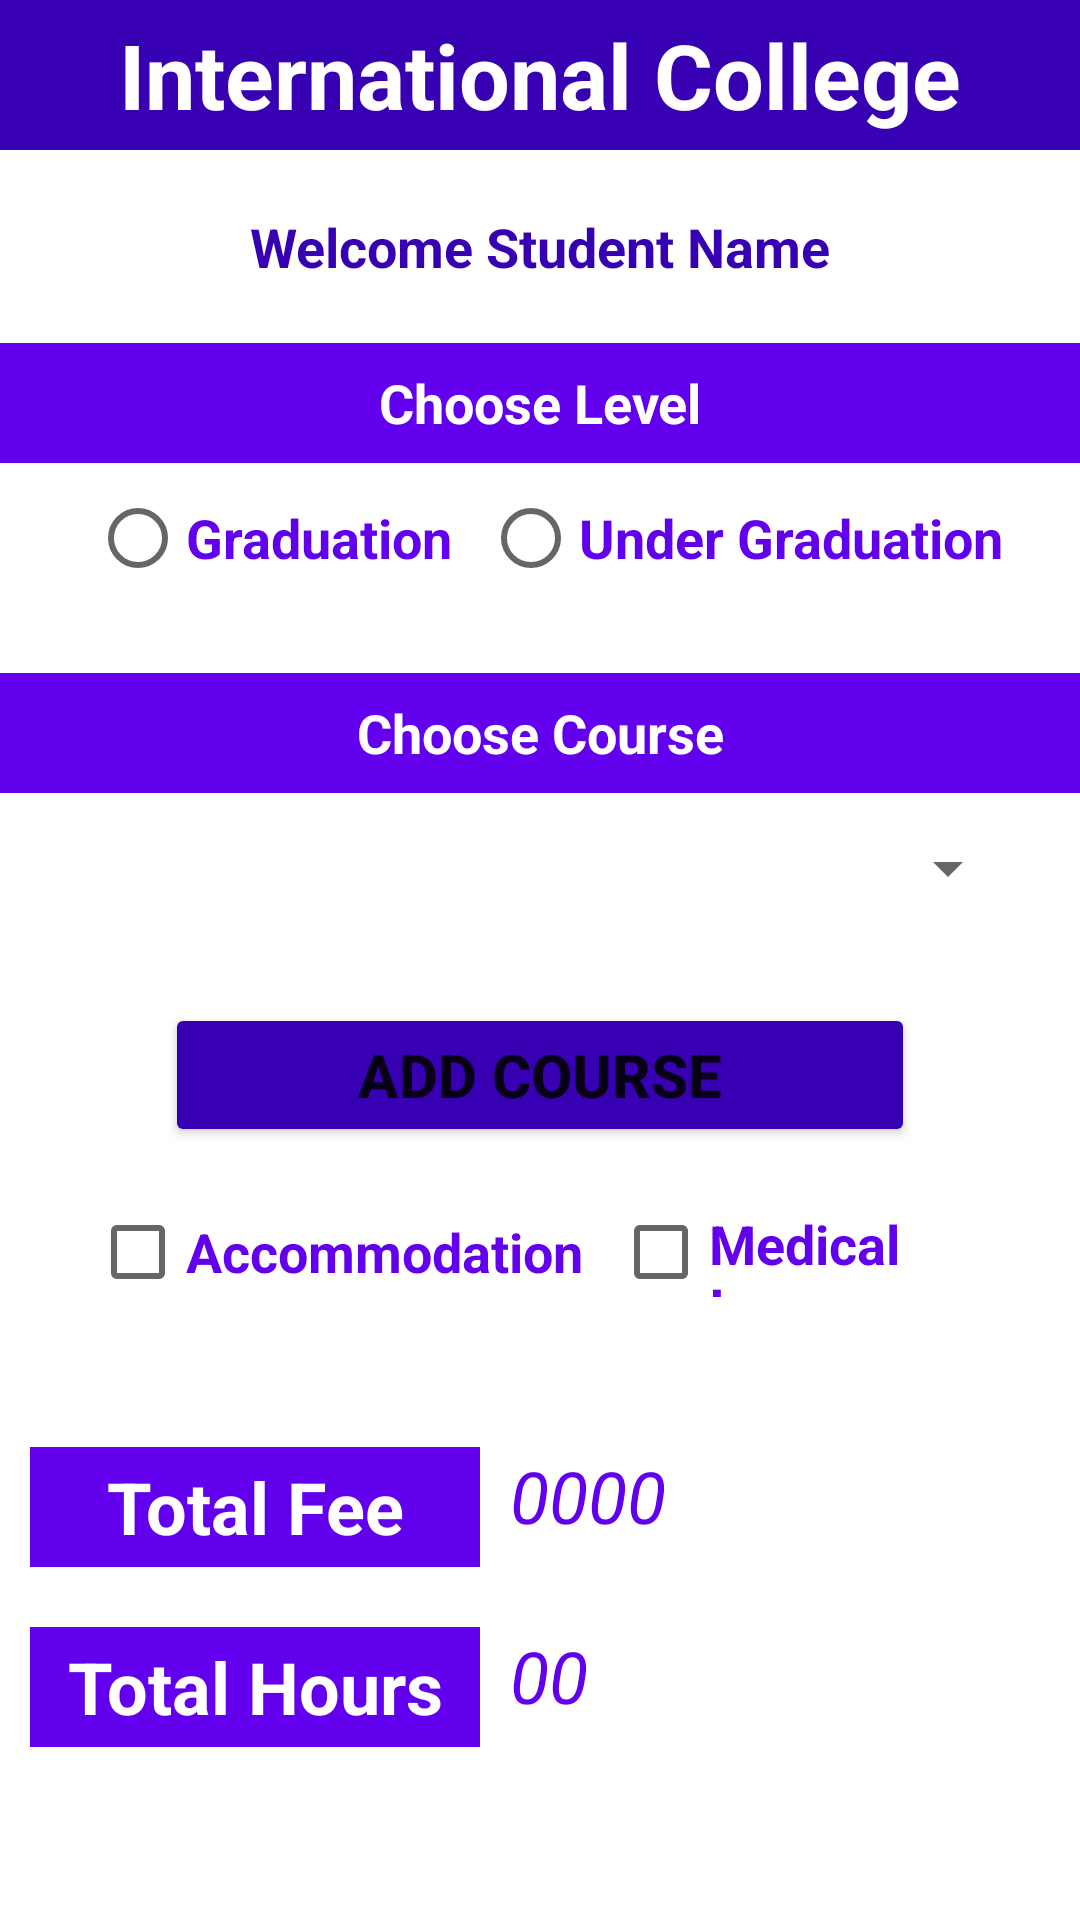

Produce the Android XML layout that renders to this screen, including the resource entries it uses.
<!-- AndroidManifest.xml: application theme Theme.InternationalCollege -->
<!-- res/layout/activity_main2.xml -->
<?xml version="1.0" encoding="utf-8"?>
<androidx.constraintlayout.widget.ConstraintLayout xmlns:android="http://schemas.android.com/apk/res/android"
    xmlns:app="http://schemas.android.com/apk/res-auto"
    xmlns:tools="http://schemas.android.com/tools"
    android:layout_width="match_parent"
    android:layout_height="match_parent"
    tools:context=".MainActivity2">

    <TextView
        android:id="@+id/textView3"
        android:layout_width="0dp"
        android:layout_height="50dp"
        android:background="@color/purple_700"
        android:gravity="center"
        android:text="@string/app_name"
        android:textColor="@color/white"
        android:textSize="30sp"
        android:textStyle="bold"
        app:layout_constraintEnd_toEndOf="parent"
        app:layout_constraintHorizontal_bias="0.0"
        app:layout_constraintStart_toStartOf="parent"
        app:layout_constraintTop_toTopOf="parent" />

    <TextView
        android:id="@+id/txtStudentName"
        android:layout_width="0dp"
        android:layout_height="wrap_content"
        android:layout_marginTop="20dp"
        android:gravity="center"
        android:text="@string/welcome"
        android:textColor="@color/purple_700"
        android:textSize="18sp"
        android:textStyle="bold"
        app:layout_constraintEnd_toEndOf="parent"
        app:layout_constraintStart_toStartOf="parent"
        app:layout_constraintTop_toBottomOf="@+id/textView3" />

    <TextView
        android:id="@+id/textView5"
        android:layout_width="0dp"
        android:layout_height="40dp"
        android:layout_marginTop="20dp"
        android:background="@color/purple_500"
        android:gravity="center"
        android:text="@string/chooselevel"
        android:textColor="@color/white"
        android:textSize="18sp"
        android:textStyle="bold"
        app:layout_constraintEnd_toEndOf="parent"
        app:layout_constraintHorizontal_bias="0.0"
        app:layout_constraintStart_toStartOf="parent"
        app:layout_constraintTop_toBottomOf="@+id/txtStudentName" />

    <TextView
        android:id="@+id/textView6"
        android:layout_width="0dp"
        android:layout_height="40dp"
        android:layout_marginTop="30dp"
        android:background="@color/purple_500"
        android:gravity="center"
        android:text="@string/chooseCourse"
        android:textColor="@color/white"
        android:textSize="18sp"
        android:textStyle="bold"
        app:layout_constraintEnd_toEndOf="parent"
        app:layout_constraintHorizontal_bias="1.0"
        app:layout_constraintStart_toStartOf="parent"
        app:layout_constraintTop_toBottomOf="@+id/radioGroup" />

    <RadioGroup
        android:id="@+id/radioGroup"
        android:layout_width="0dp"
        android:layout_height="30dp"
        android:layout_marginStart="30dp"
        android:layout_marginTop="10dp"
        android:orientation="horizontal"
        app:layout_constraintEnd_toEndOf="parent"
        app:layout_constraintStart_toStartOf="parent"
        app:layout_constraintTop_toBottomOf="@+id/textView5">

        <RadioButton
            android:id="@+id/radioButton1"
            android:layout_width="wrap_content"
            android:layout_height="match_parent"
            android:text="@string/graduate"
            android:textColor="@color/purple_500"
            android:textSize="18sp"
            android:textStyle="bold" />

        <RadioButton
            android:id="@+id/radioButton2"
            android:layout_width="wrap_content"
            android:layout_height="match_parent"
            android:layout_marginStart="10dp"
            android:text="@string/underGraduation"
            android:textColor="@color/purple_500"
            android:textSize="18sp"
            android:textStyle="bold" />
    </RadioGroup>

    <Spinner
        android:id="@+id/spinnerCourse"
        style="@style/Widget.AppCompat.Spinner.DropDown"
        android:layout_width="0dp"
        android:layout_height="30dp"
        android:layout_marginStart="20dp"
        android:layout_marginTop="10dp"
        android:layout_marginEnd="20dp"
        app:layout_constraintEnd_toEndOf="parent"
        app:layout_constraintHorizontal_bias="0.495"
        app:layout_constraintStart_toStartOf="parent"
        app:layout_constraintTop_toBottomOf="@+id/textView6" />

    <Button
        android:id="@+id/btnAddCourse"
        android:layout_width="250dp"
        android:layout_height="wrap_content"
        android:layout_marginTop="30dp"
        android:backgroundTint="@color/purple_700"
        android:text="@string/addCourse"
        android:textSize="20sp"
        android:textStyle="bold"
        app:layout_constraintEnd_toEndOf="parent"
        app:layout_constraintStart_toStartOf="parent"
        app:layout_constraintTop_toBottomOf="@+id/spinnerCourse" />

    <LinearLayout
        android:id="@+id/linearLayout"
        android:layout_width="match_parent"
        android:layout_height="40dp"
        android:layout_marginStart="10dp"
        android:layout_marginTop="50dp"
        android:orientation="horizontal"
        app:layout_constraintEnd_toEndOf="parent"
        app:layout_constraintHorizontal_bias="0.0"
        app:layout_constraintStart_toStartOf="parent"
        app:layout_constraintTop_toBottomOf="@+id/linearLayout2">

        <TextView
            android:id="@+id/textView7"
            android:layout_width="150dp"
            android:layout_height="match_parent"
            android:background="@color/purple_500"
            android:gravity="center"
            android:text="@string/totalFee"
            android:textColor="@color/white"
            android:textSize="24sp"
            android:textStyle="bold" />

        <TextView
            android:id="@+id/txtTotalFee"
            android:layout_width="0dp"
            android:layout_height="match_parent"
            android:layout_marginStart="10dp"
            android:layout_weight="1"
            android:gravity="start"
            android:text="@string/tFee"
            android:textColor="@color/purple_500"
            android:textSize="24sp"
            android:textStyle="italic" />
    </LinearLayout>

    <LinearLayout
        android:layout_width="0dp"
        android:layout_height="40dp"
        android:layout_marginStart="10dp"
        android:layout_marginTop="20dp"
        android:orientation="horizontal"
        app:layout_constraintEnd_toEndOf="parent"
        app:layout_constraintHorizontal_bias="0.28"
        app:layout_constraintStart_toStartOf="parent"
        app:layout_constraintTop_toBottomOf="@+id/linearLayout">

        <TextView
            android:id="@+id/textView8"
            android:layout_width="150dp"
            android:layout_height="match_parent"
            android:background="@color/purple_500"
            android:gravity="center"
            android:text="@string/totalHours"
            android:textColor="@color/white"
            android:textSize="24sp"
            android:textStyle="bold" />

        <TextView
            android:id="@+id/txtTotalHours"
            android:layout_width="0dp"
            android:layout_height="match_parent"
            android:layout_marginStart="10dp"
            android:layout_weight="1"
            android:gravity="start"
            android:text="@string/tHours"
            android:textColor="@color/purple_500"
            android:textSize="24sp"
            android:textStyle="italic" />
    </LinearLayout>

    <LinearLayout
        android:id="@+id/linearLayout2"
        android:layout_width="0dp"
        android:layout_height="30dp"
        android:layout_marginStart="30dp"
        android:layout_marginTop="20dp"
        android:orientation="horizontal"
        app:layout_constraintEnd_toEndOf="parent"
        app:layout_constraintHorizontal_bias="0.0"
        app:layout_constraintStart_toStartOf="parent"
        app:layout_constraintTop_toBottomOf="@+id/btnAddCourse">

        <CheckBox
            android:id="@+id/checkBox1"
            android:layout_width="wrap_content"
            android:layout_height="match_parent"
            android:text="@string/accommodation"
            android:textColor="@color/purple_500"
            android:textSize="18sp"
            android:textStyle="bold" />

        <CheckBox
            android:id="@+id/checkBox2"
            android:layout_width="wrap_content"
            android:layout_height="match_parent"
            android:layout_marginStart="10dp"
            android:text="@string/medicalInsurance"
            android:textColor="@color/purple_500"
            android:textSize="18sp"
            android:textStyle="bold" />
    </LinearLayout>

</androidx.constraintlayout.widget.ConstraintLayout>
<!-- resources referenced by this layout -->
<resources>
  <string name="accommodation">Accommodation</string>
  <string name="addCourse">Add Course</string>
  <string name="app_name">International College</string>
  <string name="chooseCourse">Choose Course</string>
  <string name="chooselevel">Choose Level</string>
  <string name="graduate">Graduation</string>
  <string name="medicalInsurance">Medical Insurance</string>
  <string name="tFee">0000</string>
  <string name="tHours">00</string>
  <string name="totalFee">Total Fee</string>
  <string name="totalHours">Total Hours</string>
  <string name="underGraduation">Under Graduation</string>
  <string name="welcome">Welcome Student Name</string>
  <style name="Theme.InternationalCollege" parent="Theme.MaterialComponents.DayNight.NoActionBar">
          
          <item name="colorPrimary">@color/purple_500</item>
          <item name="colorPrimaryVariant">@color/purple_700</item>
          <item name="colorOnPrimary">@color/white</item>
          
          <item name="colorSecondary">@color/teal_200</item>
          <item name="colorSecondaryVariant">@color/teal_700</item>
          <item name="colorOnSecondary">@color/black</item>
          
          <item name="android:statusBarColor" tools:targetApi="l">?attr/colorPrimaryVariant</item>
          
      </style>
  <!-- not gathered from this repository: default colours our renderer supplied (Android Studio template values) -->
  <color name="purple_500">#FF6200EE</color>
  <color name="purple_700">#FF3700B3</color>
  <color name="teal_200">#FF03DAC5</color>
  <color name="teal_700">#FF018786</color>
  <color name="black">#FF000000</color>
  <color name="white">#FFFFFFFF</color>
</resources>
